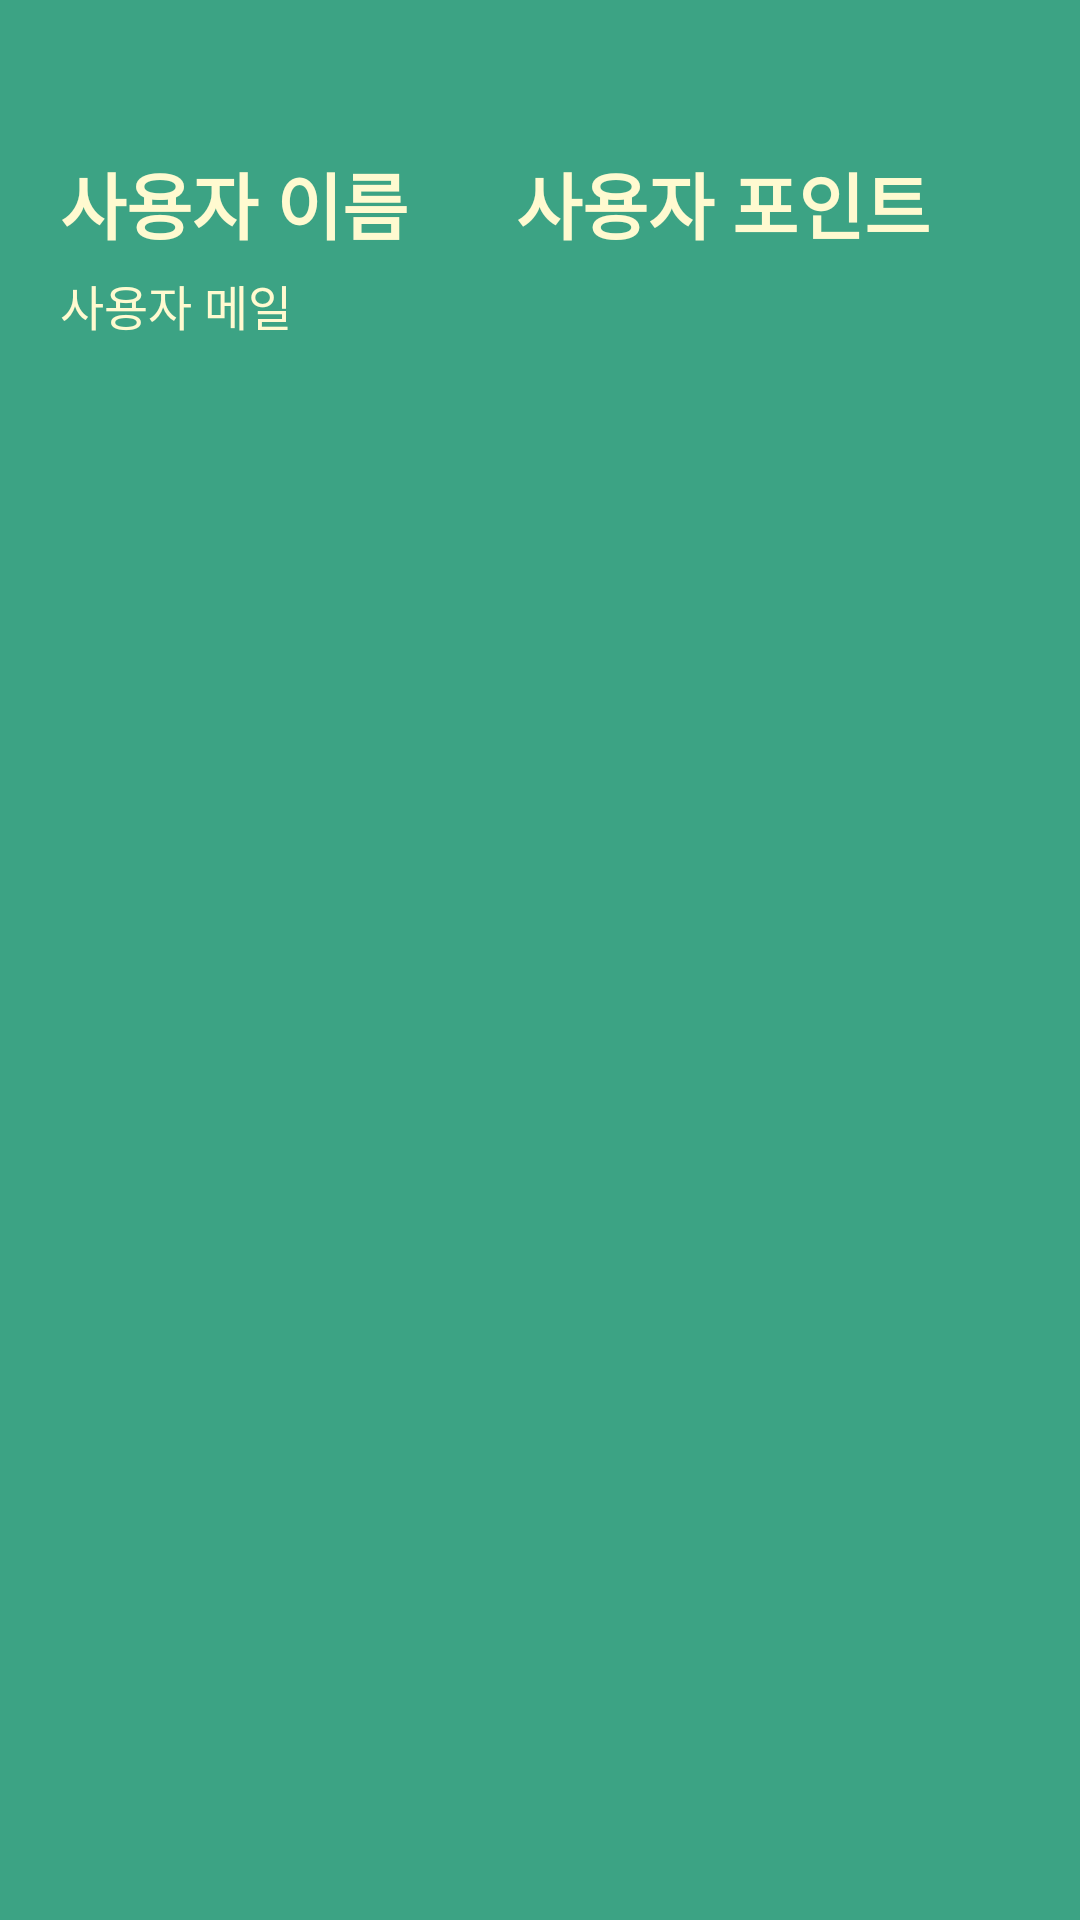

Android layout source for this screen:
<!-- AndroidManifest.xml: application theme Theme.Trash -->
<!-- res/layout/navi_header.xml -->
<?xml version="1.0" encoding="utf-8"?>
<androidx.constraintlayout.widget.ConstraintLayout
    xmlns:android="http://schemas.android.com/apk/res/android"
    xmlns:app="http://schemas.android.com/apk/res-auto"
    xmlns:tools="http://schemas.android.com/tools"
    android:layout_width="match_parent"
    android:layout_height="match_parent"
    android:background="@color/green_200">

    <TextView
        android:id="@+id/user_name"
        android:layout_width="wrap_content"
        android:layout_height="wrap_content"
        android:layout_marginTop="50dp"
        android:layout_marginStart="20dp"
        android:text="@string/user_name"
        android:textStyle="bold"
        android:textColor="@color/ivory_500"
        android:textSize="24dp"
        app:layout_constraintTop_toTopOf="parent"
        app:layout_constraintStart_toStartOf="parent"

        />

    <TextView
        android:id="@+id/user_point"
        android:layout_width="wrap_content"
        android:layout_height="wrap_content"
        android:layout_marginEnd="50dp"
        android:text="@string/user_point"
        android:textStyle="bold"
        android:textColor="@color/ivory_500"
        android:textSize="24dp"
        app:layout_constraintEnd_toEndOf="parent"
        app:layout_constraintTop_toTopOf="@id/user_name"
        />
    <TextView
        android:id="@+id/user_email"
        android:layout_width="wrap_content"
        android:layout_height="wrap_content"
        android:layout_marginTop="5dp"
        android:text="@string/user_email"
        android:textColor="@color/ivory_500"
        android:textSize="16dp"
        app:layout_constraintTop_toBottomOf="@id/user_name"
        app:layout_constraintStart_toStartOf="@id/user_name"

        />



</androidx.constraintlayout.widget.ConstraintLayout>
<!-- resources referenced by this layout -->
<resources>
  <color name="green_200">#3CA384</color>
  <color name="ivory_500">#FFFAD0</color>
  <string name="user_email">사용자 메일</string>
  <string name="user_name">사용자 이름</string>
  <string name="user_point">사용자 포인트</string>
  <style name="Theme.Trash" parent="Theme.MaterialComponents.DayNight.NoActionBar">
          
          <item name="colorPrimary">@color/ivory_500</item>
          <item name="colorPrimaryVariant">@color/purple_700</item>
          <item name="colorOnPrimary">@color/white</item>
          
          <item name="colorSecondary">@color/teal_200</item>
          <item name="colorSecondaryVariant">@color/teal_700</item>
          <item name="colorOnSecondary">@color/black</item>
          
          <item name="android:statusBarColor" tools:targetApi="l">?attr/colorPrimaryVariant</item>
          
      </style>
  <color name="purple_700">#266955</color>
  <color name="white">#FFFFFFFF</color>
  <color name="teal_200">#FF03DAC5</color>
  <color name="teal_700">#FF018786</color>
  <color name="black">#FF000000</color>
</resources>
